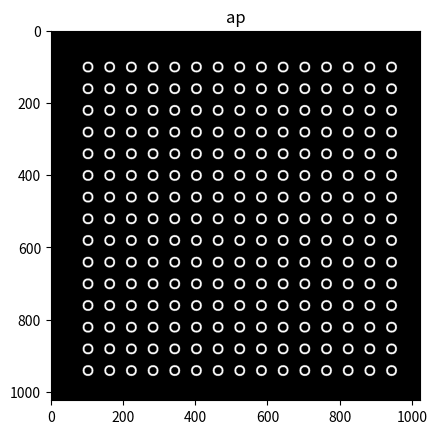
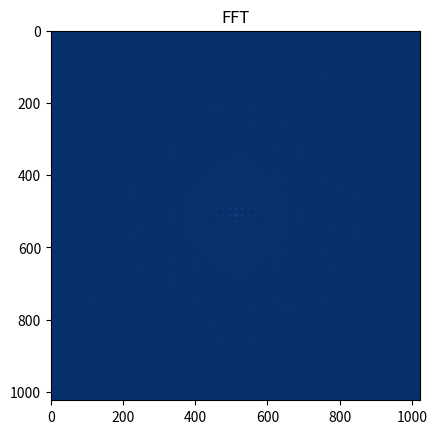

Write Python code to recreate these figures, in order.
#This program is for periodic annular aperture and diffraction
#Dis. between two circle is 4 times than the outer radius
import numpy as np
import matplotlib.pyplot as plt
import scipy.fftpack as fftim
z1=np.zeros(1048576).reshape(1024,1024)
z2=np.zeros(1048576).reshape(1024,1024)
z3=np.zeros(1048576).reshape(1024,1024)
z4=np.zeros(1048576).reshape(1024,1024)
z5=np.ones(1048576).reshape(1024,1024)
X1=np.zeros(1048576).reshape(1024,1024)
Y1=np.zeros(1048576).reshape(1024,1024)
def create_circular_mask(h=1024, w=1024, center=None):

    if center is None: # use the middle of the image
        center = [int(w/2), int(h/2)]


    X1, Y1= np.ogrid[:h,:w]
    dist_from_center = np.sqrt((X1 - center[0])**2 + (Y1-center[0])**2)

    mask = dist_from_center <= 15
    return mask
z1=z1+create_circular_mask()
X2=np.zeros(1048576).reshape(1024,1024)
Y2=np.zeros(1048576).reshape(1024,1024)
def create_circular_mask(h=1024, w=1024, center=None):

    if center is None: # use the middle of the image
        center = [int(w/2), int(h/2)]
    #if radius is None: # use the smallest distance between the center and image walls
    #radius = min(center[0], center[0], w-center[0], h-center[0])

    X2, Y2= np.ogrid[:h,:w]
    dist_from_center = np.sqrt((X2 - center[0])**2 + (Y2-center[0])**2)

    mask = dist_from_center >=10
    return mask
z2=z2+create_circular_mask()
z=z1+z2-z3
for m in range (482,542,20):
    for n in range(482,542,20):

        for ix in range (0,20):
            for jy in range (0,20):
                for g1 in range(-410,486,60):
                    for g2 in range(-410,486,60):
                        #print([n+jy+g2])
                       z4[m+ix+g1,n+jy+g2]=z[m+ix,n+jy]-z5[m+ix+g1,n+jy+g2]
#z=1
#create_circular_mask()=1
fig=plt.figure()
plt.imshow(z4, cmap='gray'), plt.title('ap')
#fig.savefig('plot.png')
c=(fftim.fft2(z4))
d=fftim.fftshift(c)
w=np.abs(d)
plt.figure()
plt.imshow(w, cmap='Blues_r'), plt.title('FFT')
plt.show()



